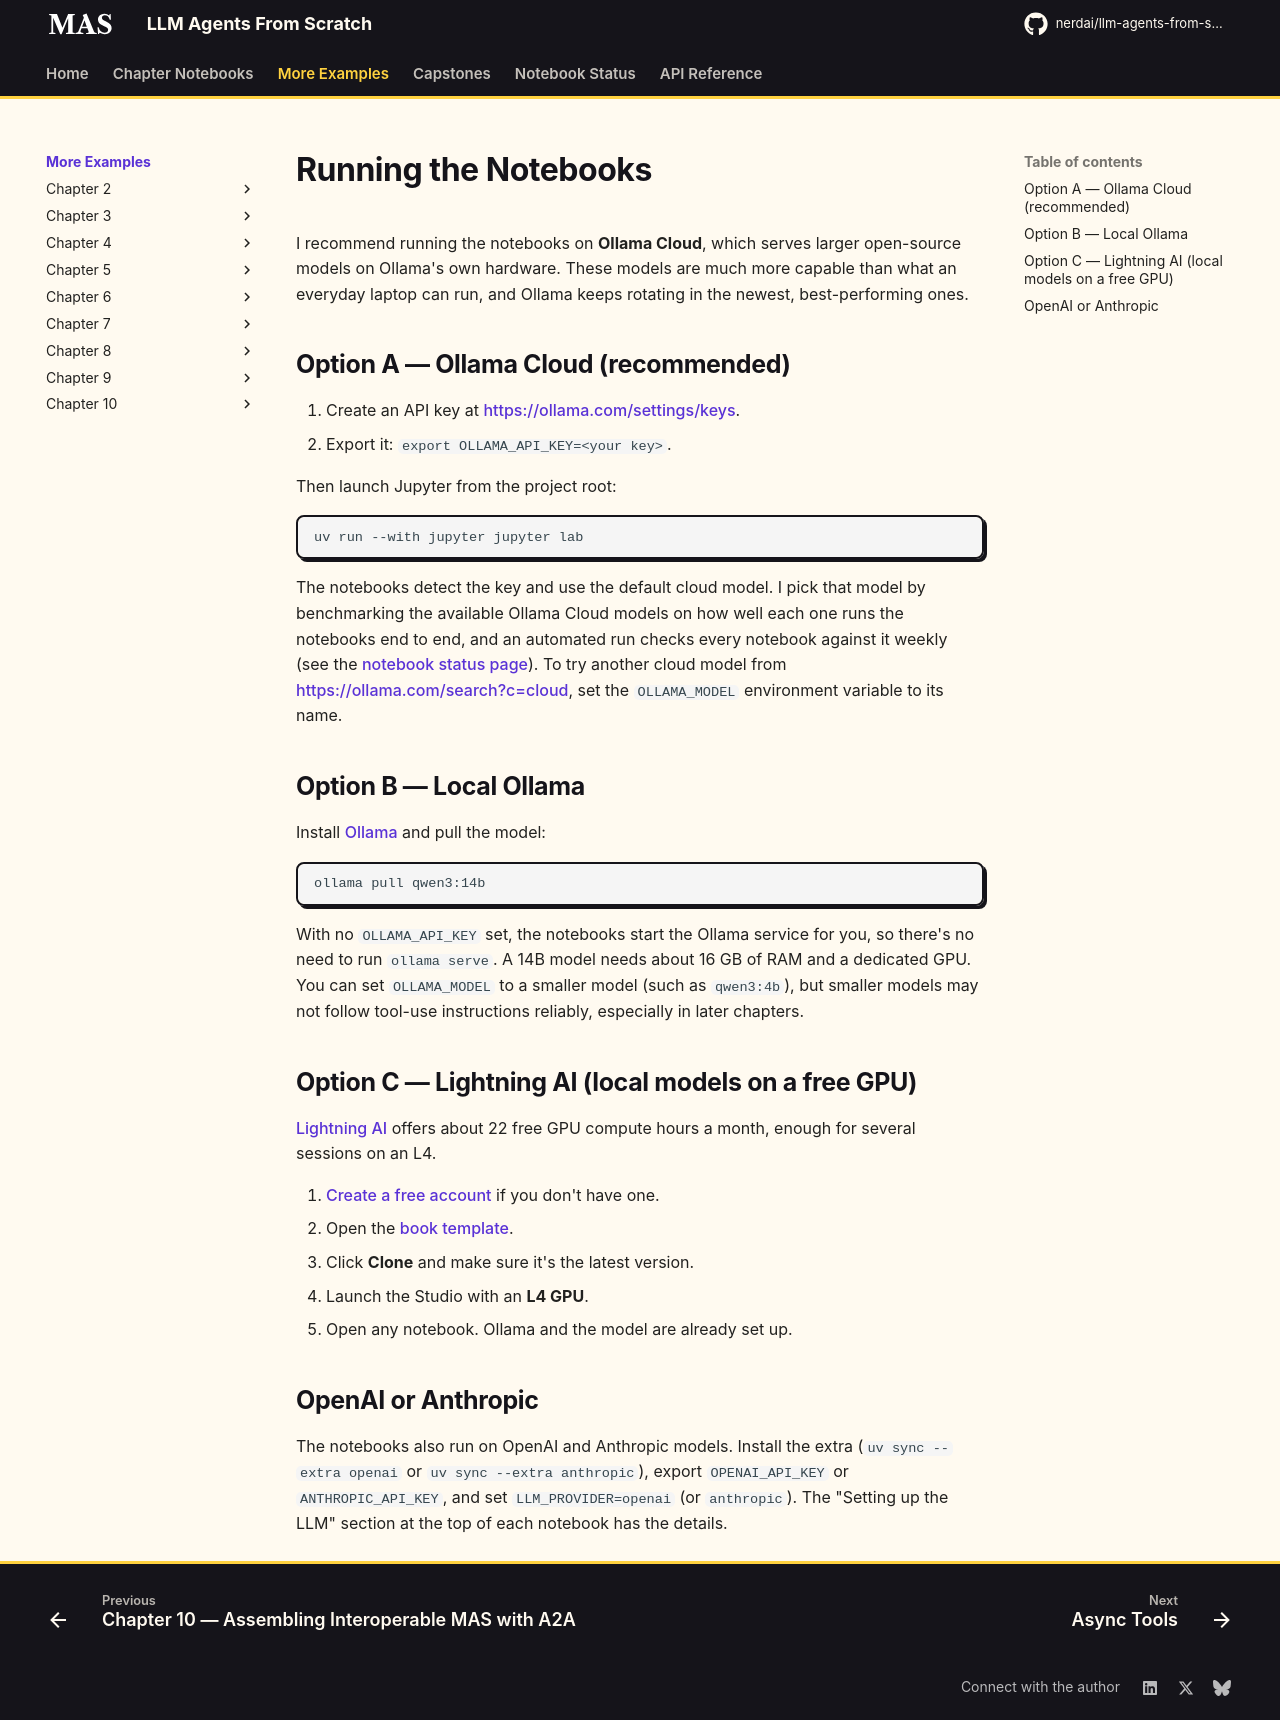

repository: nerdai/llm-agents-from-scratch · page: more-examples/index.html · generator: mkdocs

# Running the Notebooks

I recommend running the notebooks on **Ollama Cloud**, which serves larger
open-source models on Ollama's own hardware. These models are much more
capable than what an everyday laptop can run, and Ollama keeps rotating in
the newest, best-performing ones.

## Option A — Ollama Cloud (recommended)

1. Create an API key at <https://ollama.com/settings/keys>.
2. Export it: `export OLLAMA_API_KEY=<your key>`.

Then launch Jupyter from the project root:

```sh
uv run --with jupyter jupyter lab
```

The notebooks detect the key and use the default cloud model. I pick that
model by benchmarking the available Ollama Cloud models on how well each one
runs the notebooks end to end, and an automated run checks every notebook
against it weekly (see the
[notebook status page](https://masfromscratch.com/notebook-status/)). To try
another cloud model from <https://ollama.com/search?c=cloud>, set the
`OLLAMA_MODEL` environment variable to its name.

## Option B — Local Ollama

Install [Ollama](https://ollama.com/download) and pull the model:

```sh
ollama pull qwen3:14b
```

With no `OLLAMA_API_KEY` set, the notebooks start the Ollama service for you,
so there's no need to run `ollama serve`. A 14B model needs about 16 GB of RAM
and a dedicated GPU. You can set `OLLAMA_MODEL` to a smaller model (such as
`qwen3:4b`), but smaller models may not follow tool-use instructions
reliably, especially in later chapters.

## Option C — Lightning AI (local models on a free GPU)

[Lightning AI](https://lightning.ai) offers about 22 free GPU compute hours a
month, enough for several sessions on an L4.

1. [Create a free account](https://lightning.ai) if you don't have one.
2. Open the [book template](https://lightning.ai/nerdai/templates/build-a-multi-agent-system-from-scratch).
3. Click **Clone** and make sure it's the latest version.
4. Launch the Studio with an **L4 GPU**.
5. Open any notebook. Ollama and the model are already set up.

## OpenAI or Anthropic

The notebooks also run on OpenAI and Anthropic models. Install the extra
(`uv sync --extra openai` or `uv sync --extra anthropic`), export
`OPENAI_API_KEY` or `ANTHROPIC_API_KEY`, and set `LLM_PROVIDER=openai` (or
`anthropic`). The "Setting up the LLM" section at the top of each notebook
has the details.
